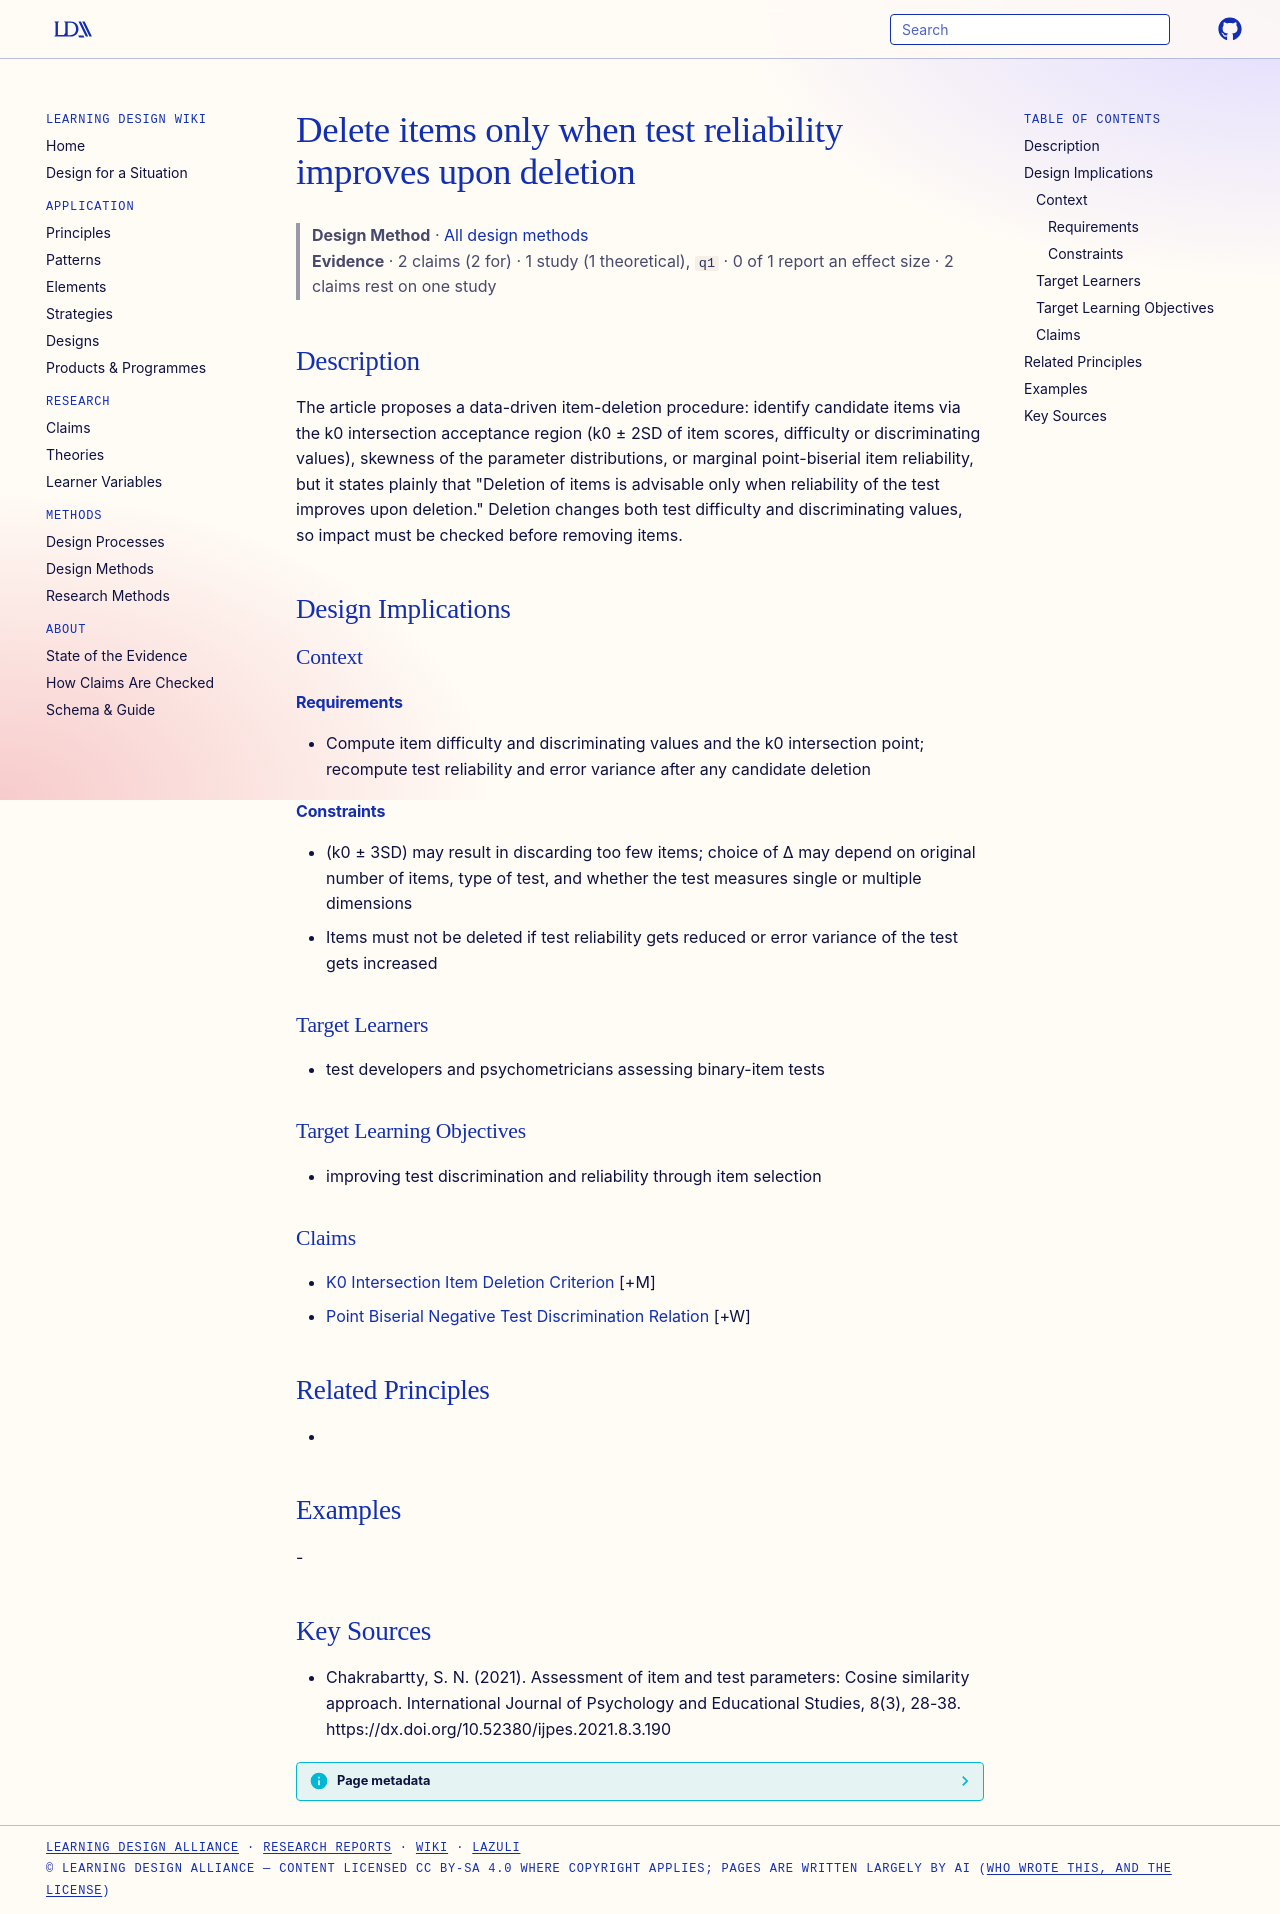

repository: Learning-Design-Alliance/learning-wiki · page: methods/item-deletion-only-if-reliability-improves/index.html · generator: mkdocs

---
type: method
id: item-deletion-only-if-reliability-improves
title: Delete items only when test reliability improves upon deletion
description: "The article proposes a data-driven item-deletion procedure: identify candidate items via the k0 intersection acceptance region (k0 ± 2SD of item scores, difficulty or discriminating values), skewness of the parameter..."
status: review
generated:
  by: "process:wiki-ingest"
  at: 2026-09-25
sources:
  - id: chakrabartty-2021
    resource: "https://dx.doi.org/10.52380/ijpes.2021.8.3.190"
    title: "Chakrabartty, S. N. (2021). Assessment of item and test parameters: Cosine similarity approach. International Journal of Psychology and Educational Studies, 8(3), 28-38. https://dx.doi.org/10.52380/ijpes.2021.8.3.190"
    author: Chakrabartty, S. N
---

# Delete items only when test reliability improves upon deletion

> **Design Method** · [All design methods](index.md)
> **Evidence** · 2 claims (2 for) · 1 study (1 theoretical), `q1` · 0 of 1 report an effect size · 2 claims rest on one study

## Description
The article proposes a data-driven item-deletion procedure: identify candidate items via the k0 intersection acceptance region (k0 ± 2SD of item scores, difficulty or discriminating values), skewness of the parameter distributions, or marginal point-biserial item reliability, but it states plainly that "Deletion of items is advisable only when reliability of the test improves upon deletion." Deletion changes both test difficulty and discriminating values, so impact must be checked before removing items.

## Design Implications

### Context
#### Requirements
- Compute item difficulty and discriminating values and the k0 intersection point; recompute test reliability and error variance after any candidate deletion
#### Constraints
- (k0 ± 3SD) may result in discarding too few items; choice of ∆ may depend on original number of items, type of test, and whether the test measures single or multiple dimensions
- Items must not be deleted if test reliability gets reduced or error variance of the test gets increased

### Target Learners
- test developers and psychometricians assessing binary-item tests

### Target Learning Objectives
- improving test discrimination and reliability through item selection

### Claims
- [K0 Intersection Item Deletion Criterion](../claims/k0-intersection-item-deletion-criterion.md) [+M]
- [Point Biserial Negative Test Discrimination Relation](../claims/point-biserial-negative-test-discrimination-relation.md) [+W]

## Related Principles
- 

## Examples
-

## Key Sources
- Chakrabartty, S. N. (2021). Assessment of item and test parameters: Cosine similarity approach. International Journal of Psychology and Educational Studies, 8(3), 28-38. https://dx.doi.org/10.52380/ijpes.2021.8.3.190
